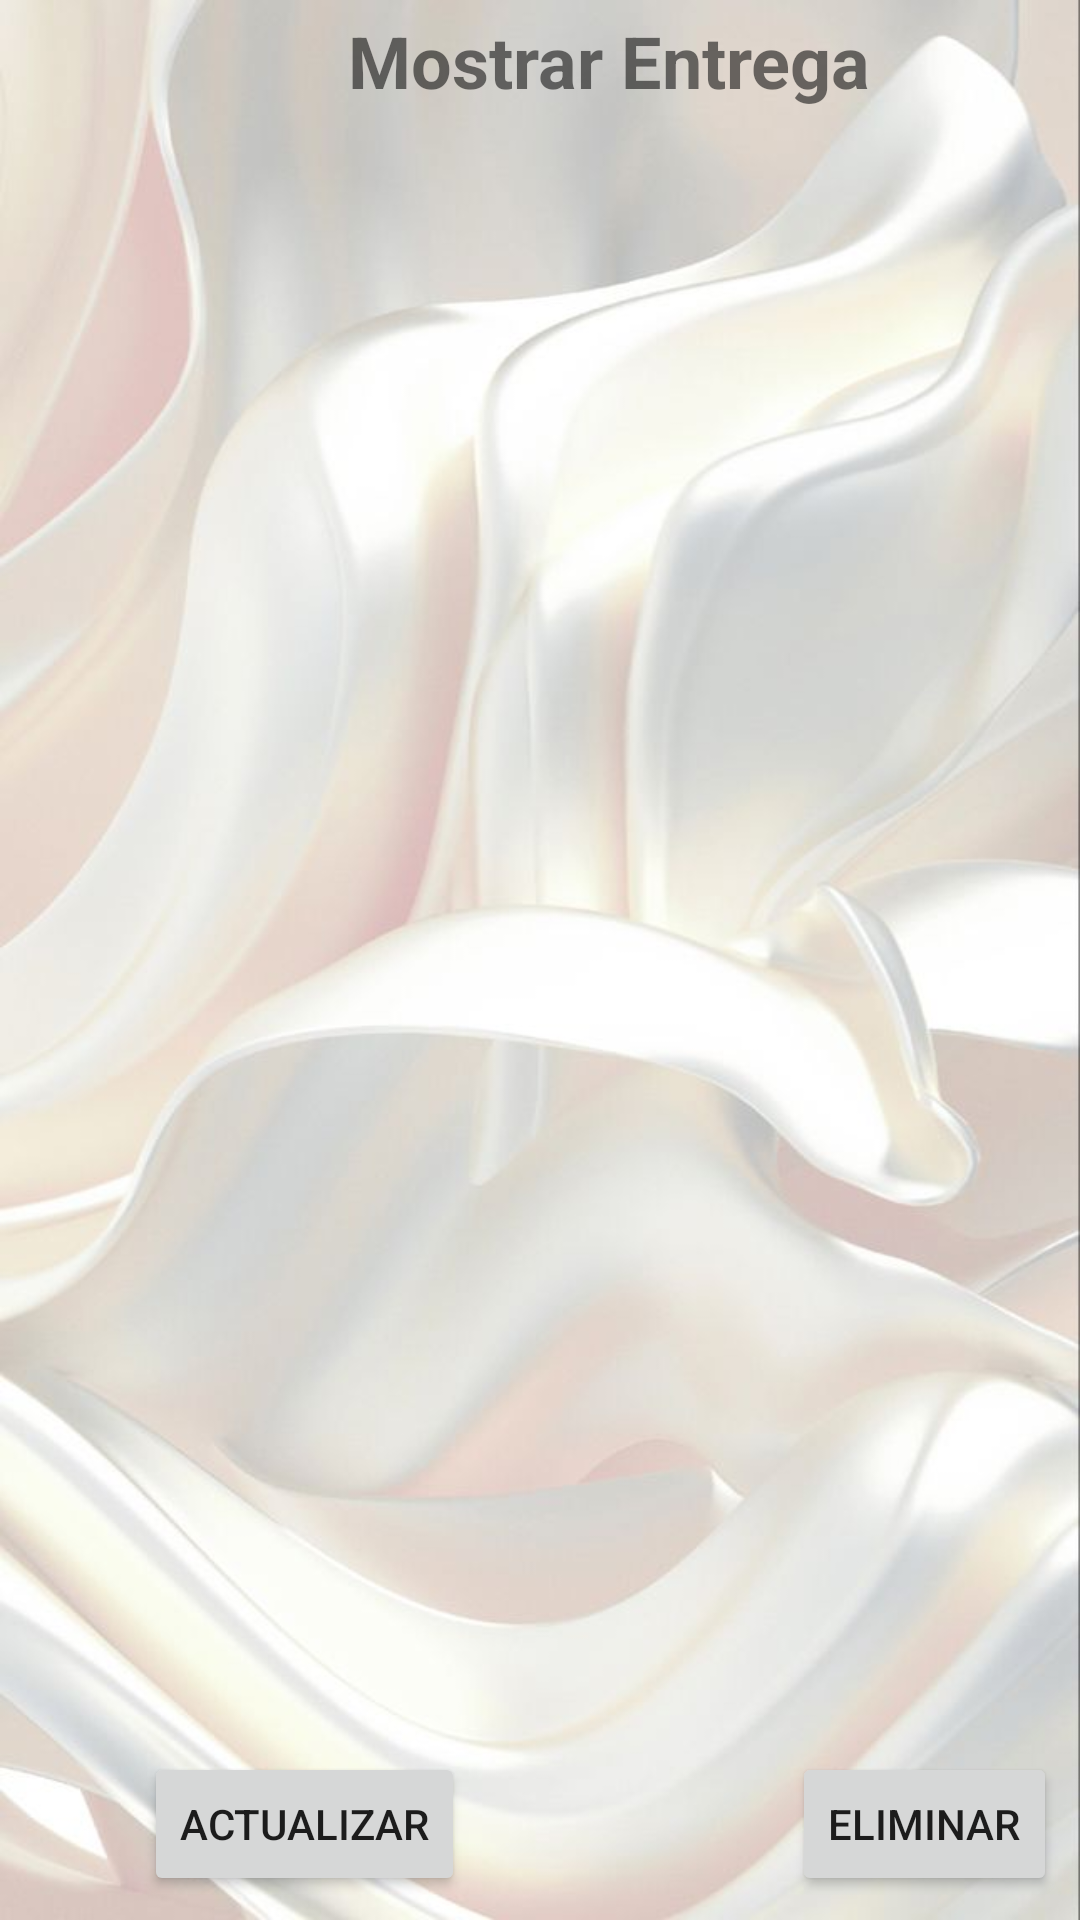

This screen was rendered from an Android layout file. Write that file and the resources it references.
<!-- AndroidManifest.xml: application theme Theme.PDM_2022_I_P3_EQUIPO4 -->
<!-- res/layout/fragment_first10.xml -->
<?xml version="1.0" encoding="utf-8"?>
<androidx.constraintlayout.widget.ConstraintLayout xmlns:android="http://schemas.android.com/apk/res/android"
    xmlns:app="http://schemas.android.com/apk/res-auto"
    xmlns:tools="http://schemas.android.com/tools"
    android:layout_width="match_parent"
    android:layout_height="match_parent"
    android:background="@drawable/suave"
    tools:context=".First10Fragment">

    <TextView
        android:id="@+id/textView32"
        android:layout_width="wrap_content"
        android:layout_height="wrap_content"
        android:layout_marginStart="116dp"
        android:layout_marginTop="4dp"
        android:text="Mostrar Entrega"
        android:textSize="24sp"
        android:textStyle="bold"
        app:layout_constraintStart_toStartOf="parent"
        app:layout_constraintTop_toTopOf="parent" />

    <ListView
        android:id="@+id/listViewEstimadoEntrega"
        android:layout_width="412dp"
        android:layout_height="515dp"
        android:layout_marginTop="32dp"
        app:layout_constraintEnd_toEndOf="parent"
        app:layout_constraintHorizontal_bias="0.0"
        app:layout_constraintStart_toStartOf="parent"
        app:layout_constraintTop_toTopOf="parent" />

    <Button
        android:id="@+id/btnEliminarEstimadoEntrega"
        android:layout_width="wrap_content"
        android:layout_height="wrap_content"
        android:layout_marginStart="264dp"
        android:layout_marginBottom="8dp"
        android:text="Eliminar"
        app:layout_constraintBottom_toBottomOf="parent"
        app:layout_constraintStart_toStartOf="parent" />

    <Button
        android:id="@+id/btnActualizarEstimadoEntrega"
        android:layout_width="wrap_content"
        android:layout_height="wrap_content"
        android:layout_marginStart="48dp"
        android:layout_marginBottom="8dp"
        android:text="Actualizar"
        app:layout_constraintBottom_toBottomOf="parent"
        app:layout_constraintStart_toStartOf="parent" />
</androidx.constraintlayout.widget.ConstraintLayout>
<!-- resources referenced by this layout -->
<resources>
  <!-- drawable suave: jpg bitmap (drawable, 39878 bytes) -->
  <style name="Theme.PDM_2022_I_P3_EQUIPO4" parent="Theme.MaterialComponents.DayNight.DarkActionBar">
          
          <item name="colorPrimary">@color/purple_500</item>
          <item name="colorPrimaryVariant">@color/purple_700</item>
          <item name="colorOnPrimary">@color/white</item>
          
          <item name="colorSecondary">@color/teal_200</item>
          <item name="colorSecondaryVariant">@color/teal_700</item>
          <item name="colorOnSecondary">@color/black</item>
          
          <item name="android:statusBarColor" tools:targetApi="l">?attr/colorPrimaryVariant</item>
          
      </style>
  <color name="purple_500">#7b5900</color>
  <color name="purple_700">#644800</color>
  <color name="white">#FFFFFFFF</color>
  <color name="teal_200">#FF03DAC5</color>
  <color name="teal_700">#FF018786</color>
  <color name="black">#FF000000</color>
</resources>
